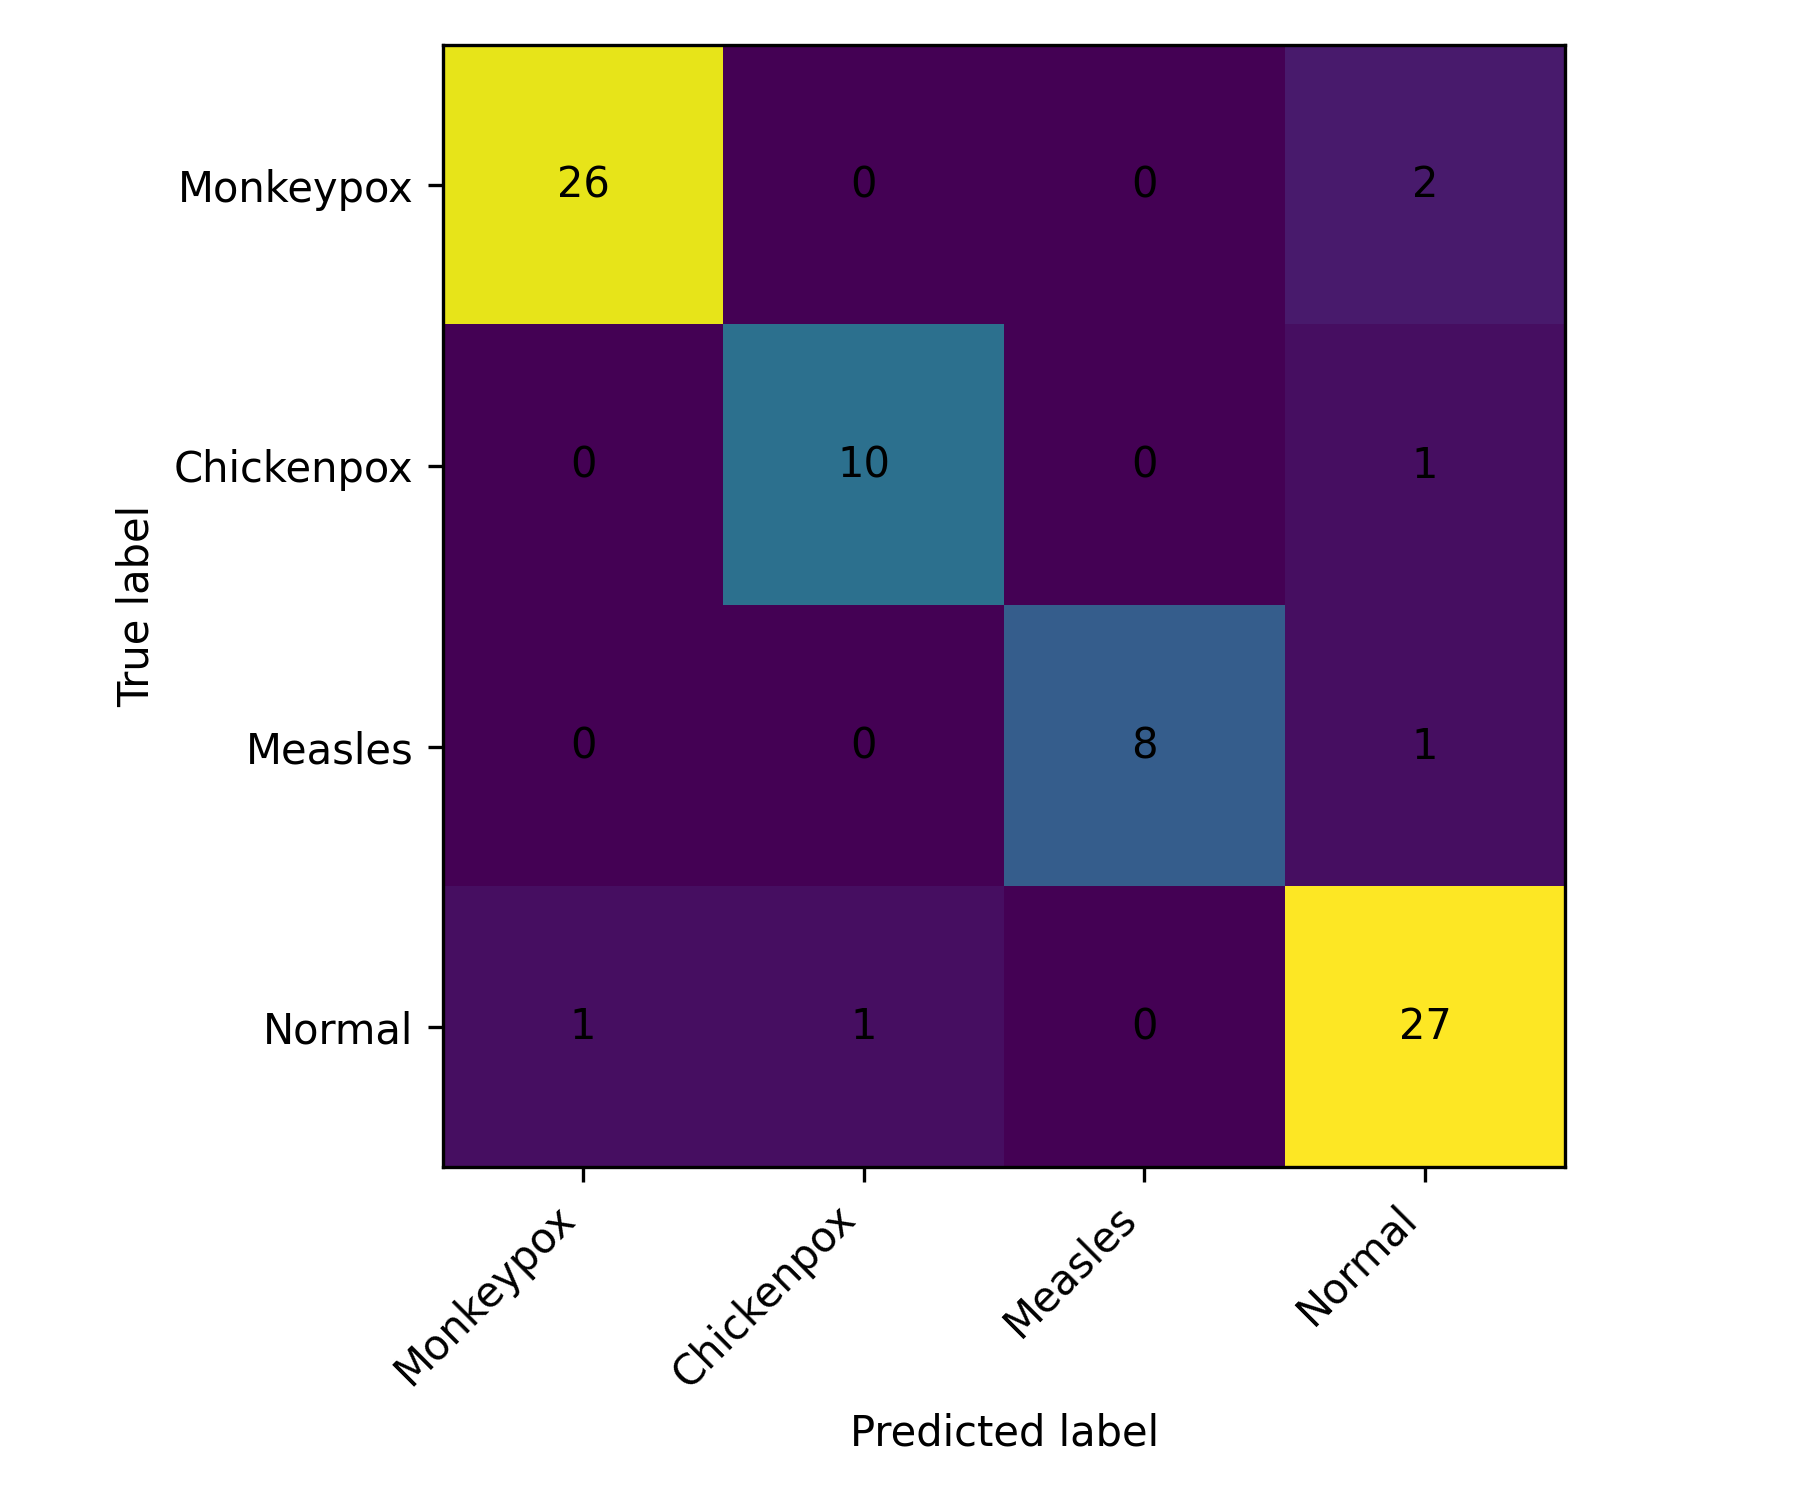

Source data for this figure (header and first rows):
, Monkeypox, Chickenpox, Measles, Normal
Monkeypox, 26, 0, 0, 2
Chickenpox, 0, 10, 0, 1
Measles, 0, 0, 8, 1
Normal, 1, 1, 0, 27
